Run: headless pygame with SDL's dummy video driver; simulated clock (each Clock.tick advances the game by its frame time, no real sleeping); random seed 0; keys injected as events and as key.get_pressed() state; no mouse input.
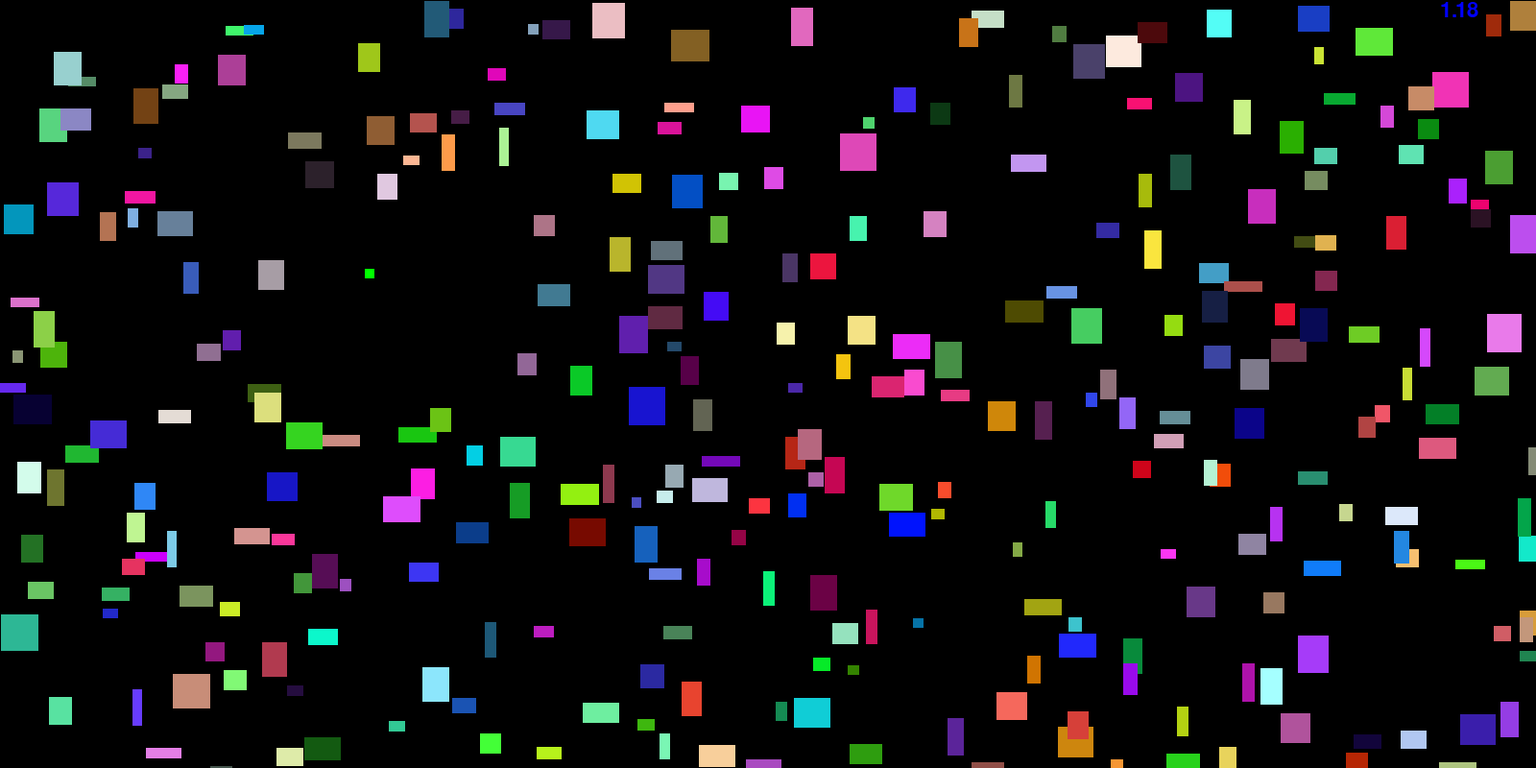
Frame 1 of 2 · flips 1–60 · no input
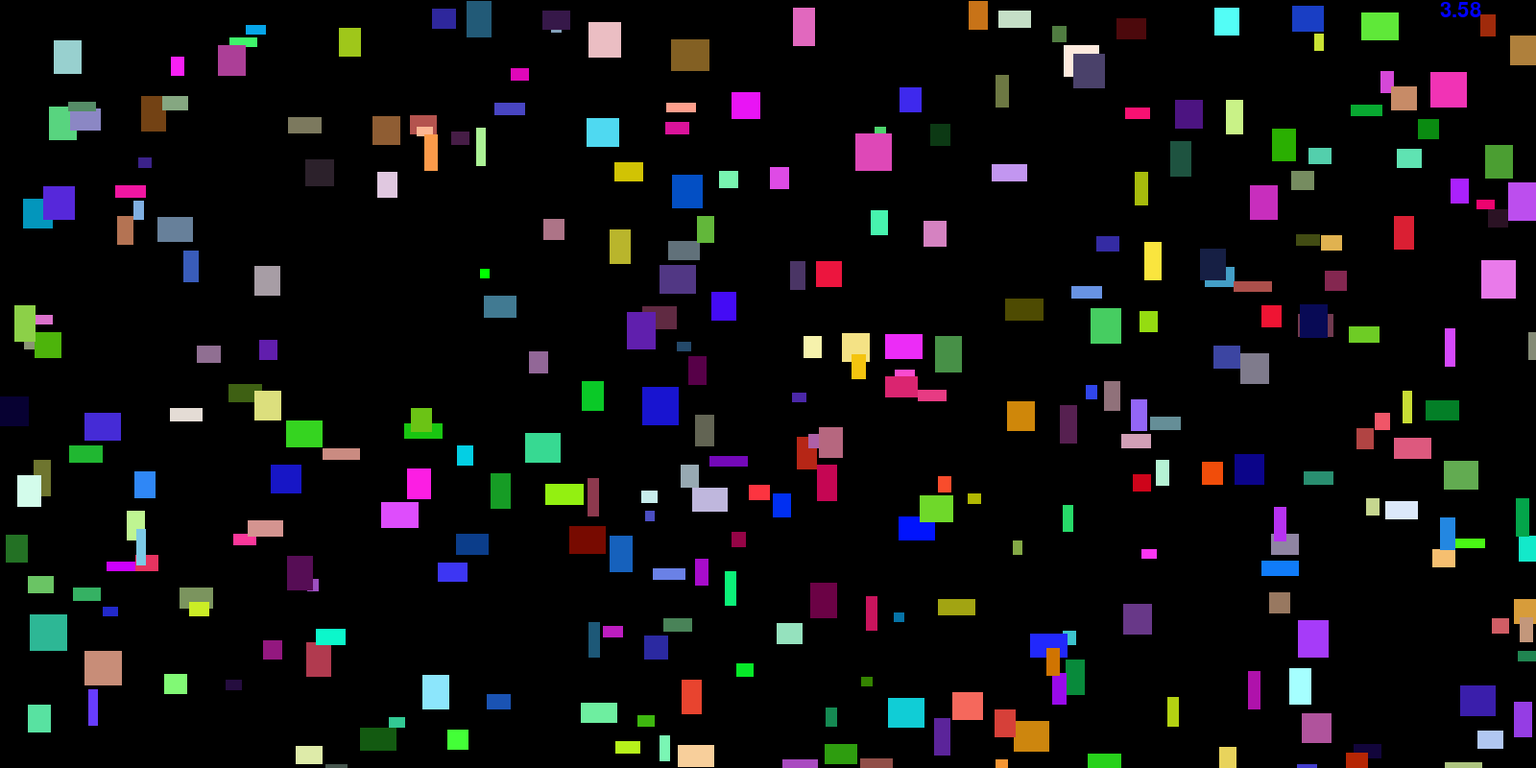
Frame 2 of 2 · flips 61–180 · tapped SPACE, RETURN · held RIGHT (→), D

The pygame program that drew these frames:

#REALTHINK lesson

#太空大逃亡基本版
import pygame,sys,random

SCREEN_W,SCREEN_H = 1600,800 #屏幕尺寸

class CLS_box (object): # box类定义,陨石和飞船都是Box
    def __init__ (self,rect,speed,color = (255,255,255)):
        self.rect = pygame.Rect(rect)
        self.speed=speed
        self.color = color
    def draw (self,screen):
        pygame.draw.rect(screen,self.color,self.rect,0)
    def move(self):
        self.rect.x += self.speed[0]
        self.rect.y += self.speed[1]
def create_box(rectList):#随机产生不重叠的box，并保证不在基地homebox内
    while True:   #随机产生新box，并保证符合要求
        x = random.randint(0,SCREEN_W)
        y = random.randint(0,SCREEN_H)
        w = random.randint(10,40)
        h = random.randint(10,40)
        rect = pygame.Rect(x,y,w,h)
        if (not rect.colliderect(homebox)) and (rect .collidelist(rectList) ==-1):
            break #如果不在homebox内，又不与已有box重叠，符合要求
    while True: #随机产生初始速度
        speed = [random.randint(0,2) -1,random.randint(0,2) -1]
        if speed !=[0,0]:
            break #初始速度不是静止，符合要求
    color=(random.randint(0,255),random.randint(0,255),random.randint(0,255))
    return CLS_box(rect,speed,color)

#_________pygame________________初始化
pygame.init() #pygame初始化函数
screen = pygame.display.set_mode((SCREEN_W,SCREEN_H))#产生窗口对象
pygame.display.set_caption("RT Space")  #窗口名称
clock = pygame.time.Clock()#帧率定时器吃实话
font = pygame.font.Font(None,32)#fontd对象初始化
#_______程序初始化
homebox =  [300,200,200,200]#基地区举行初始化
myBox =CLS_box([380,280,10,10],[0,0],(0,255,0)) #飞船初始化
boxNumber = 300#陨石数量
boxList,rectList = [],[]
for i in range(boxNumber):
    b = create_box(rectList)
    boxList.append(b)
    rectList.append(b.rect)
timeStart = pygame.time.get_ticks()#记录开始时间

#---------------主程序-------------------
while True:#主循环
    for event in pygame.event.get():#时间便利
        if event.type == pygame.QUIT:
            pygame.quit()
            sys.quit()
        if event.type == pygame.KEYDOWN:#如果是按键KEYDOWN事件
              #方向键处理，改变速度
            if event.key == pygame.K_LEFT:
                myBox.speed[0] = -1
            if event.key == pygame.K_RIGHT:
                myBox.speed[0] = 1
            if event.key == pygame.K_UP:
                myBox.speed[1] = -1
            if event.key == pygame.K_DOWN:
                myBox.speed[1] = 1

    screen.fill((0,0,0))#背景重绘为黑色
    myBox.move() #飞船坐标计算
    myBox.draw(screen) #绘制飞船
    for b in boxList: #遍历每个陨石bix
       if b.rect.x>SCREEN_W - b.rect.width  or b.rect.x ==0:
           b.speed[0] = -b.speed[0] #如果这个box水平过节 ， 则x方向转变
       if b.rect.y>SCREEN_H - b.rect.height or b.rect.y ==0:
           b.speed[1] = -b.speed[1] #如果这个box垂直过节 ， 则y方向转变
       for b0 in boxList: #遍历所有其他box
           if b == b0:#如果要比较的 box b0 是其本身 ， 不需要判断碰撞
                continue
            #--------4个方向的碰撞检测---------
           if (abs(b0.rect.bottom - b.rect.top) <=1) and\
                   (b.rect.right >= b.rect.left) and\
                   (b0.rect.right >= b.rect.left):
               b.speed[1] = -b.speed[1]
           if (abs(b0.rect.top - b.rect.bottom) <=1) and\
                   (b.rect.right >= b.rect.left) and\
                   (b0.rect.right >= b.rect.left):
               b.speed[1] = -b.speed[1]
           if (abs(b0.rect.right - b.rect.left) <=1) and\
                   (b.rect.bottom >= b.rect.top) and\
                   (b0.rect.bottom >= b.rect.top):
               b.speed[0] = -b.speed[0]
           if (abs(b0.rect.left - b.rect.right) <=1) and\
                   (b.rect.bottom >= b.rect.top) and\
                   (b0.rect.bottom >= b.rect.top):
               b.speed[0] = -b.speed[0]
       b.move() #box坐标计算
       b.draw(screen) #绘制box
       if myBox.rect.colliderect(b.rect): #判断myBox是否和这个box相碰
            print('score:',(pygame.time.get_ticks() - timeStart) / 1000)
            sys.exit()

    imgText = font.render(str((pygame.time.get_ticks() - timeStart) / 1000),\
              True,(0,0,255))
    screen.blit(imgText,(SCREEN_W -100,0)) #在屏幕右上角绘制当前时间
    pygame.display.update()#屏幕刷新
    clock.tick(50) #帧率可调
                          
        
        
        
        
              
              

        
        
        
        
        
        
    
        
    
